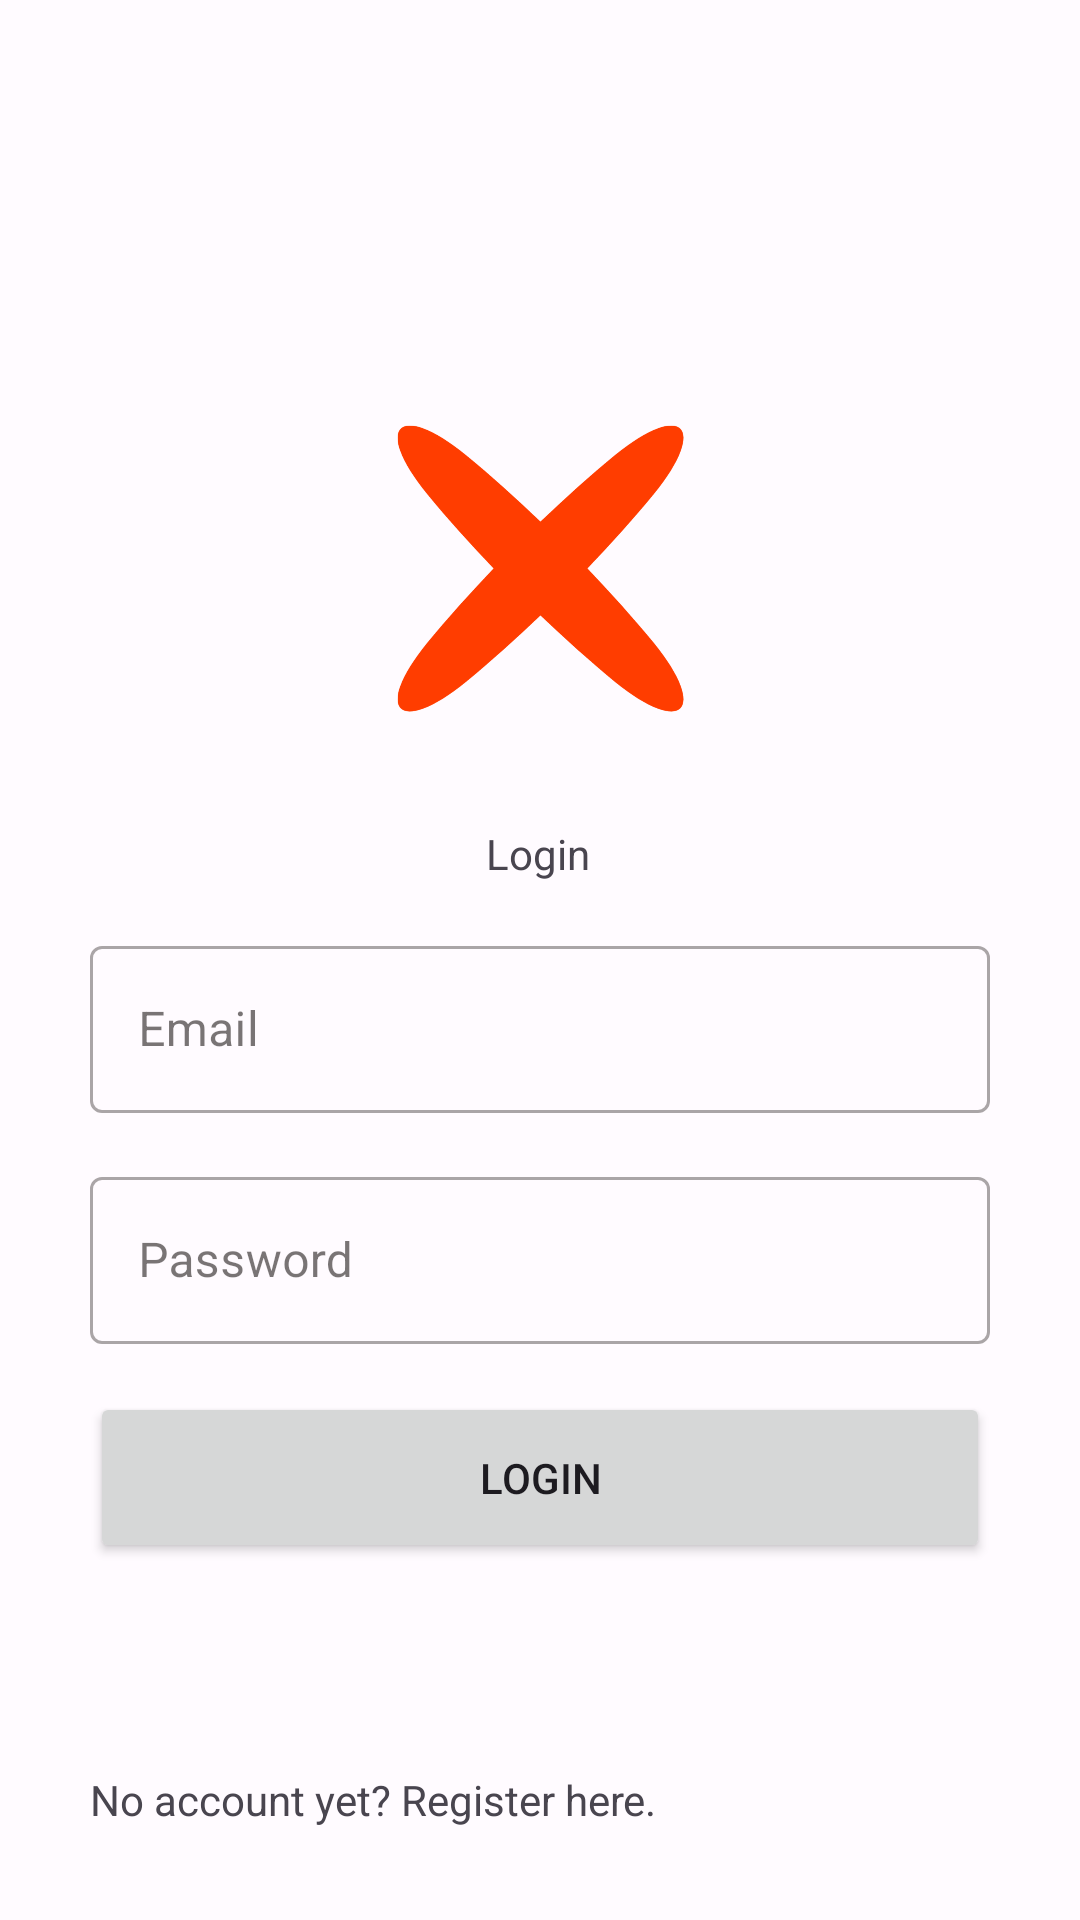

Reconstruct the res/layout file that produces this screen, plus the resources it refers to.
<!-- AndroidManifest.xml: application theme Theme.XPVehicles -->
<!-- res/layout/activity_login.xml -->
<?xml version="1.0" encoding="utf-8"?>
<androidx.constraintlayout.widget.ConstraintLayout xmlns:android="http://schemas.android.com/apk/res/android"
    xmlns:app="http://schemas.android.com/apk/res-auto"
    xmlns:tools="http://schemas.android.com/tools"
    android:layout_width="match_parent"
    android:layout_height="match_parent"
    android:clickable="true"
    tools:context=".activites.LoginActivity">

    <ImageView
        android:id="@+id/imageView"
        android:layout_width="159dp"
        android:layout_height="139dp"
        android:layout_marginTop="120dp"
        app:layout_constraintEnd_toEndOf="parent"
        app:layout_constraintStart_toStartOf="parent"
        app:layout_constraintTop_toTopOf="parent"
        app:srcCompat="@drawable/xpvehicles__1_" />

    <com.google.android.material.textfield.TextInputLayout
        android:id="@+id/outlinedTextFieldEmail"
        style="@style/Widget.MaterialComponents.TextInputLayout.OutlinedBox"
        android:layout_width="300dp"
        android:layout_height="wrap_content"
        android:layout_marginTop="16dp"
        android:hint="Email"
        app:layout_constraintEnd_toEndOf="parent"
        app:layout_constraintStart_toStartOf="parent"
        app:layout_constraintTop_toBottomOf="@+id/tvLogin">

        <com.google.android.material.textfield.TextInputEditText
            android:id="@+id/edtLoginEmail"
            android:layout_width="match_parent"
            android:layout_height="wrap_content" />
    </com.google.android.material.textfield.TextInputLayout>

    <com.google.android.material.textfield.TextInputLayout
        android:id="@+id/outlinedTextFieldPassword"
        style="@style/Widget.MaterialComponents.TextInputLayout.OutlinedBox"
        android:layout_width="300dp"
        android:layout_height="wrap_content"
        android:layout_marginTop="16dp"
        android:hint="Password"
        app:layout_constraintEnd_toEndOf="parent"
        app:layout_constraintStart_toStartOf="parent"
        app:layout_constraintTop_toBottomOf="@+id/outlinedTextFieldEmail">

        <com.google.android.material.textfield.TextInputEditText
            android:id="@+id/edtLoginPassword"
            android:layout_width="match_parent"
            android:layout_height="wrap_content" />
    </com.google.android.material.textfield.TextInputLayout>

    <Button
        android:id="@+id/btnLogin"
        android:layout_width="300dp"
        android:layout_height="57dp"
        android:layout_marginTop="16dp"
        android:text="LOGIN"
        app:layout_constraintEnd_toEndOf="parent"
        app:layout_constraintStart_toStartOf="parent"
        app:layout_constraintTop_toBottomOf="@+id/outlinedTextFieldPassword" />

    <TextView
        android:id="@+id/tvLogin"
        android:layout_width="wrap_content"
        android:layout_height="wrap_content"
        android:layout_marginTop="16dp"
        android:text="Login"
        app:layout_constraintEnd_toEndOf="parent"
        app:layout_constraintHorizontal_bias="0.498"
        app:layout_constraintStart_toStartOf="parent"
        app:layout_constraintTop_toBottomOf="@+id/imageView" />

    <TextView
        android:id="@+id/tvMakeNewAccount"
        android:layout_width="wrap_content"
        android:layout_height="48dp"
        android:layout_marginBottom="16dp"
        android:clickable="true"
        android:gravity="center_vertical"
        android:text="@string/no_account"
        app:layout_constraintBottom_toBottomOf="parent"
        app:layout_constraintStart_toStartOf="@+id/outlinedTextFieldPassword" />

</androidx.constraintlayout.widget.ConstraintLayout>
<!-- resources referenced by this layout -->
<resources>
  <!-- drawable xpvehicles__1_: png bitmap (drawable, 60551 bytes) -->
  <string name="no_account">"No account yet? Register here."</string>
  <style name="Theme.XPVehicles" parent="Theme.Material3.Light.NoActionBar">
          <item name="colorPrimary">@color/md_theme_light_primary</item>
          <item name="colorOnPrimary">@color/md_theme_light_onPrimary</item>
          <item name="colorPrimaryContainer">@color/md_theme_light_primaryContainer</item>
          <item name="colorOnPrimaryContainer">@color/md_theme_light_onPrimaryContainer</item>
          <item name="colorSecondary">@color/md_theme_light_secondary</item>
          <item name="colorOnSecondary">@color/md_theme_light_onSecondary</item>
          <item name="colorSecondaryContainer">@color/md_theme_light_secondaryContainer</item>
          <item name="colorOnSecondaryContainer">@color/md_theme_light_onSecondaryContainer</item>
          <item name="colorTertiary">@color/md_theme_light_tertiary</item>
          <item name="colorOnTertiary">@color/md_theme_light_onTertiary</item>
          <item name="colorTertiaryContainer">@color/md_theme_light_tertiaryContainer</item>
          <item name="colorOnTertiaryContainer">@color/md_theme_light_onTertiaryContainer</item>
          <item name="colorError">@color/md_theme_light_error</item>
          <item name="colorErrorContainer">@color/md_theme_light_errorContainer</item>
          <item name="colorOnError">@color/md_theme_light_onError</item>
          <item name="colorOnErrorContainer">@color/md_theme_light_onErrorContainer</item>
          <item name="android:colorBackground">@color/md_theme_light_background</item>
          <item name="colorOnBackground">@color/md_theme_light_onBackground</item>
          <item name="colorSurface">@color/md_theme_light_surface</item>
          <item name="colorOnSurface">@color/md_theme_light_onSurface</item>
          <item name="colorSurfaceVariant">@color/md_theme_light_surfaceVariant</item>
          <item name="colorOnSurfaceVariant">@color/md_theme_light_onSurfaceVariant</item>
          <item name="colorOutline">@color/md_theme_light_outline</item>
          <item name="colorOnSurfaceInverse">@color/md_theme_light_inverseOnSurface</item>
          <item name="colorSurfaceInverse">@color/md_theme_light_inverseSurface</item>
          <item name="colorPrimaryInverse">@color/md_theme_light_inversePrimary</item>
  
      </style>
  <color name="md_theme_light_primary">#B42800</color>
  <color name="md_theme_light_onPrimary">#FFFFFF</color>
  <color name="md_theme_light_primaryContainer">#FFDAD2</color>
  <color name="md_theme_light_onPrimaryContainer">#3C0700</color>
  <color name="md_theme_light_secondary">#77574F</color>
  <color name="md_theme_light_onSecondary">#FFFFFF</color>
  <color name="md_theme_light_secondaryContainer">#FFDAD2</color>
  <color name="md_theme_light_onSecondaryContainer">#2C1510</color>
  <color name="md_theme_light_tertiary">#6D5D2E</color>
  <color name="md_theme_light_onTertiary">#FFFFFF</color>
  <color name="md_theme_light_tertiaryContainer">#F7E1A6</color>
  <color name="md_theme_light_onTertiaryContainer">#241A00</color>
  <color name="md_theme_light_error">#BA1A1A</color>
  <color name="md_theme_light_errorContainer">#FFDAD6</color>
  <color name="md_theme_light_onError">#FFFFFF</color>
  <color name="md_theme_light_onErrorContainer">#410002</color>
  <color name="md_theme_light_background">#FFFBFF</color>
  <color name="md_theme_light_onBackground">#201A19</color>
  <color name="md_theme_light_surface">#FFFBFF</color>
  <color name="md_theme_light_onSurface">#201A19</color>
  <color name="md_theme_light_surfaceVariant">#F5DDD8</color>
  <color name="md_theme_light_onSurfaceVariant">#534340</color>
  <color name="md_theme_light_outline">#85736F</color>
  <color name="md_theme_light_inverseOnSurface">#FBEEEB</color>
  <color name="md_theme_light_inverseSurface">#362F2D</color>
  <color name="md_theme_light_inversePrimary">#FFB4A2</color>
</resources>
